Run: headless pygame with SDL's dummy video driver; simulated clock (each Clock.tick advances the game by its frame time, no real sleeping); random seed 0; keys injected as events and as key.get_pressed() state; no mouse input; restart key R tapped at the start of phases 3 and 4.
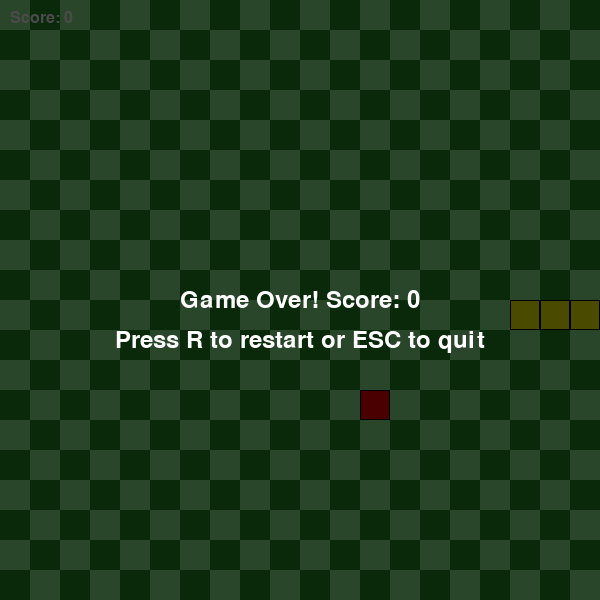
Frame 1 of 4 · flips 1–60 · no input
Frame 2 of 4 · flips 61–180 · tapped SPACE, RETURN · held RIGHT (→), D · screen unchanged from frame 1, image omitted
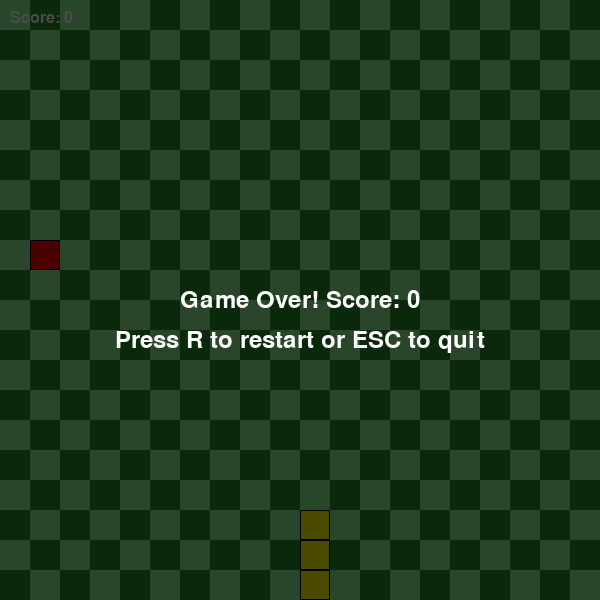
Frame 3 of 4 · flips 181–300 · tapped R · held DOWN (↓), S
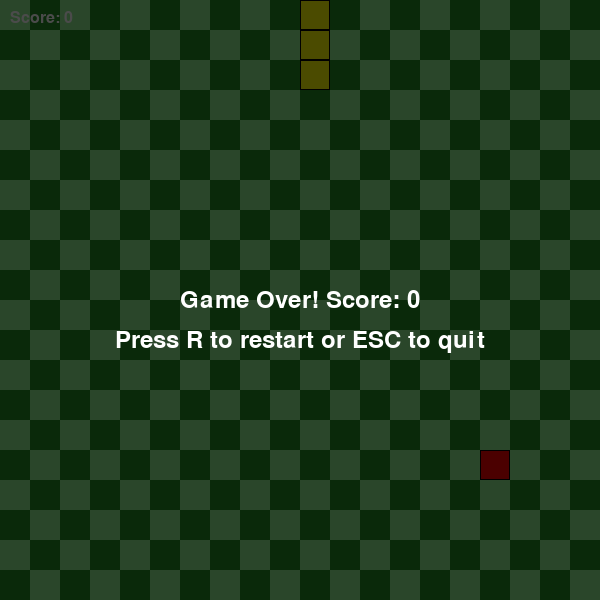
Frame 4 of 4 · flips 301–420 · tapped R · held LEFT (←), A, UP (↑), W

The pygame program that drew these frames:

import pygame
import random
from enum import Enum

class Direction(Enum):
    UP = (0, -1)
    DOWN = (0, 1)
    LEFT = (-1, 0)
    RIGHT = (1, 0)

class SnakeGame:
    def __init__(self, grid_width=20, grid_height=20, tile_size=30):
        """
        Initialize the snake game.
        
        Args:
            grid_width: Number of tiles horizontally
            grid_height: Number of tiles vertically
            tile_size: Size of each tile in pixels
        """
        self.grid_width = grid_width
        self.grid_height = grid_height
        self.tile_size = tile_size
        
        # Calculate window dimensions
        self.window_width = grid_width * tile_size
        self.window_height = grid_height * tile_size
        
        # Colors - two shades of green for checkerboard
        self.green_dark = (34, 139, 34)   # Forest green
        self.green_light = (144, 238, 144)  # Light green
        self.snake_color = (255, 255, 0)  # Yellow
        self.food_color = (255, 0, 0)     # Red
        self.border_color = (0, 0, 0)     # Black
        
        # Initialize snake - start in the middle
        start_x = grid_width // 2
        start_y = grid_height // 2
        self.snake = [(start_x, start_y), (start_x - 1, start_y), (start_x - 2, start_y)]
        self.direction = Direction.RIGHT
        self.next_direction = Direction.RIGHT
        
        # Initialize food
        self.food = self.generate_food()
        
        # Game state
        self.score = 0
        self.game_over = False
        self.running = True
        
        # Initialize pygame
        pygame.init()
        self.screen = pygame.display.set_mode((self.window_width, self.window_height))
        pygame.display.set_caption('Snake Game')
        self.clock = pygame.time.Clock()
    
    def generate_food(self):
        """Generate food at a random position that's not on the snake."""
        while True:
            food_x = random.randint(0, self.grid_width - 1)
            food_y = random.randint(0, self.grid_height - 1)
            if (food_x, food_y) not in self.snake:
                return (food_x, food_y)
    
    def check_border_collision(self, head):
        """Check if the snake head hits the border."""
        x, y = head
        return x < 0 or x >= self.grid_width or y < 0 or y >= self.grid_height
    
    def check_self_collision(self, head):
        """Check if the snake head hits its own body."""
        return head in self.snake[1:]
    
    def update(self):
        """Update game state."""
        if self.game_over:
            return
        
        # Update direction
        self.direction = self.next_direction
        
        # Calculate new head position
        dx, dy = self.direction.value
        head_x, head_y = self.snake[0]
        new_head = (head_x + dx, head_y + dy)
        
        # Check border collision
        if self.check_border_collision(new_head):
            self.game_over = True
            return
        
        # Check self collision
        if self.check_self_collision(new_head):
            self.game_over = True
            return
        
        # Move snake
        self.snake.insert(0, new_head)
        
        # Check if food is eaten
        if new_head == self.food:
            self.score += 10
            self.food = self.generate_food()
        else:
            # Remove tail if no food eaten
            self.snake.pop()
    
    def handle_input(self, keys):
        """Handle keyboard input."""
        if keys[pygame.K_UP] and self.direction != Direction.DOWN:
            self.next_direction = Direction.UP
        elif keys[pygame.K_DOWN] and self.direction != Direction.UP:
            self.next_direction = Direction.DOWN
        elif keys[pygame.K_LEFT] and self.direction != Direction.RIGHT:
            self.next_direction = Direction.LEFT
        elif keys[pygame.K_RIGHT] and self.direction != Direction.LEFT:
            self.next_direction = Direction.RIGHT
    
    def draw_checkerboard(self):
        """Draw the checkerboard pattern with two shades of green."""
        for y in range(self.grid_height):
            for x in range(self.grid_width):
                # Alternate colors in checkerboard pattern
                if (x + y) % 2 == 0:
                    color = self.green_light
                else:
                    color = self.green_dark
                
                rect = pygame.Rect(
                    x * self.tile_size,
                    y * self.tile_size,
                    self.tile_size,
                    self.tile_size
                )
                pygame.draw.rect(self.screen, color, rect)
    
    def draw_snake(self):
        """Draw the snake."""
        for segment in self.snake:
            x, y = segment
            rect = pygame.Rect(
                x * self.tile_size,
                y * self.tile_size,
                self.tile_size,
                self.tile_size
            )
            pygame.draw.rect(self.screen, self.snake_color, rect)
            # Add border to snake segments
            pygame.draw.rect(self.screen, self.border_color, rect, 1)
    
    def draw_food(self):
        """Draw the food."""
        x, y = self.food
        rect = pygame.Rect(
            x * self.tile_size,
            y * self.tile_size,
            self.tile_size,
            self.tile_size
        )
        pygame.draw.rect(self.screen, self.food_color, rect)
        pygame.draw.rect(self.screen, self.border_color, rect, 1)
    
    def draw_game_over(self):
        """Draw game over message."""
        font = pygame.font.Font(None, 36)
        text = font.render(f"Game Over! Score: {self.score}", True, (255, 255, 255))
        text_rect = text.get_rect(center=(self.window_width // 2, self.window_height // 2))
        
        # Draw semi-transparent background
        overlay = pygame.Surface((self.window_width, self.window_height))
        overlay.set_alpha(180)
        overlay.fill((0, 0, 0))
        self.screen.blit(overlay, (0, 0))
        
        self.screen.blit(text, text_rect)
        
        restart_text = font.render("Press R to restart or ESC to quit", True, (255, 255, 255))
        restart_rect = restart_text.get_rect(center=(self.window_width // 2, self.window_height // 2 + 40))
        self.screen.blit(restart_text, restart_rect)
    
    def draw_score(self):
        """Draw the score."""
        font = pygame.font.Font(None, 24)
        text = font.render(f"Score: {self.score}", True, (255, 255, 255))
        self.screen.blit(text, (10, 10))
    
    def render(self):
        """Render the game."""
        self.draw_checkerboard()
        self.draw_food()
        self.draw_snake()
        self.draw_score()
        
        if self.game_over:
            self.draw_game_over()
        
        pygame.display.flip()
    
    def reset(self):
        """Reset the game."""
        start_x = self.grid_width // 2
        start_y = self.grid_height // 2
        self.snake = [(start_x, start_y), (start_x - 1, start_y), (start_x - 2, start_y)]
        self.direction = Direction.RIGHT
        self.next_direction = Direction.RIGHT
        self.food = self.generate_food()
        self.score = 0
        self.game_over = False
    
    def run(self, fps=10):
        """Main game loop."""
        while self.running:
            for event in pygame.event.get():
                if event.type == pygame.QUIT:
                    self.running = False
                elif event.type == pygame.KEYDOWN:
                    if event.key == pygame.K_ESCAPE:
                        self.running = False
                    elif event.key == pygame.K_r and self.game_over:
                        self.reset()
            
            keys = pygame.key.get_pressed()
            self.handle_input(keys)
            self.update()
            self.render()
            self.clock.tick(fps)
        
        pygame.quit()

if __name__ == "__main__":
    # Create game with custom grid size (20x20 tiles, 30 pixels each)
    game = SnakeGame(grid_width=20, grid_height=20, tile_size=30)
    game.run(fps=10)
